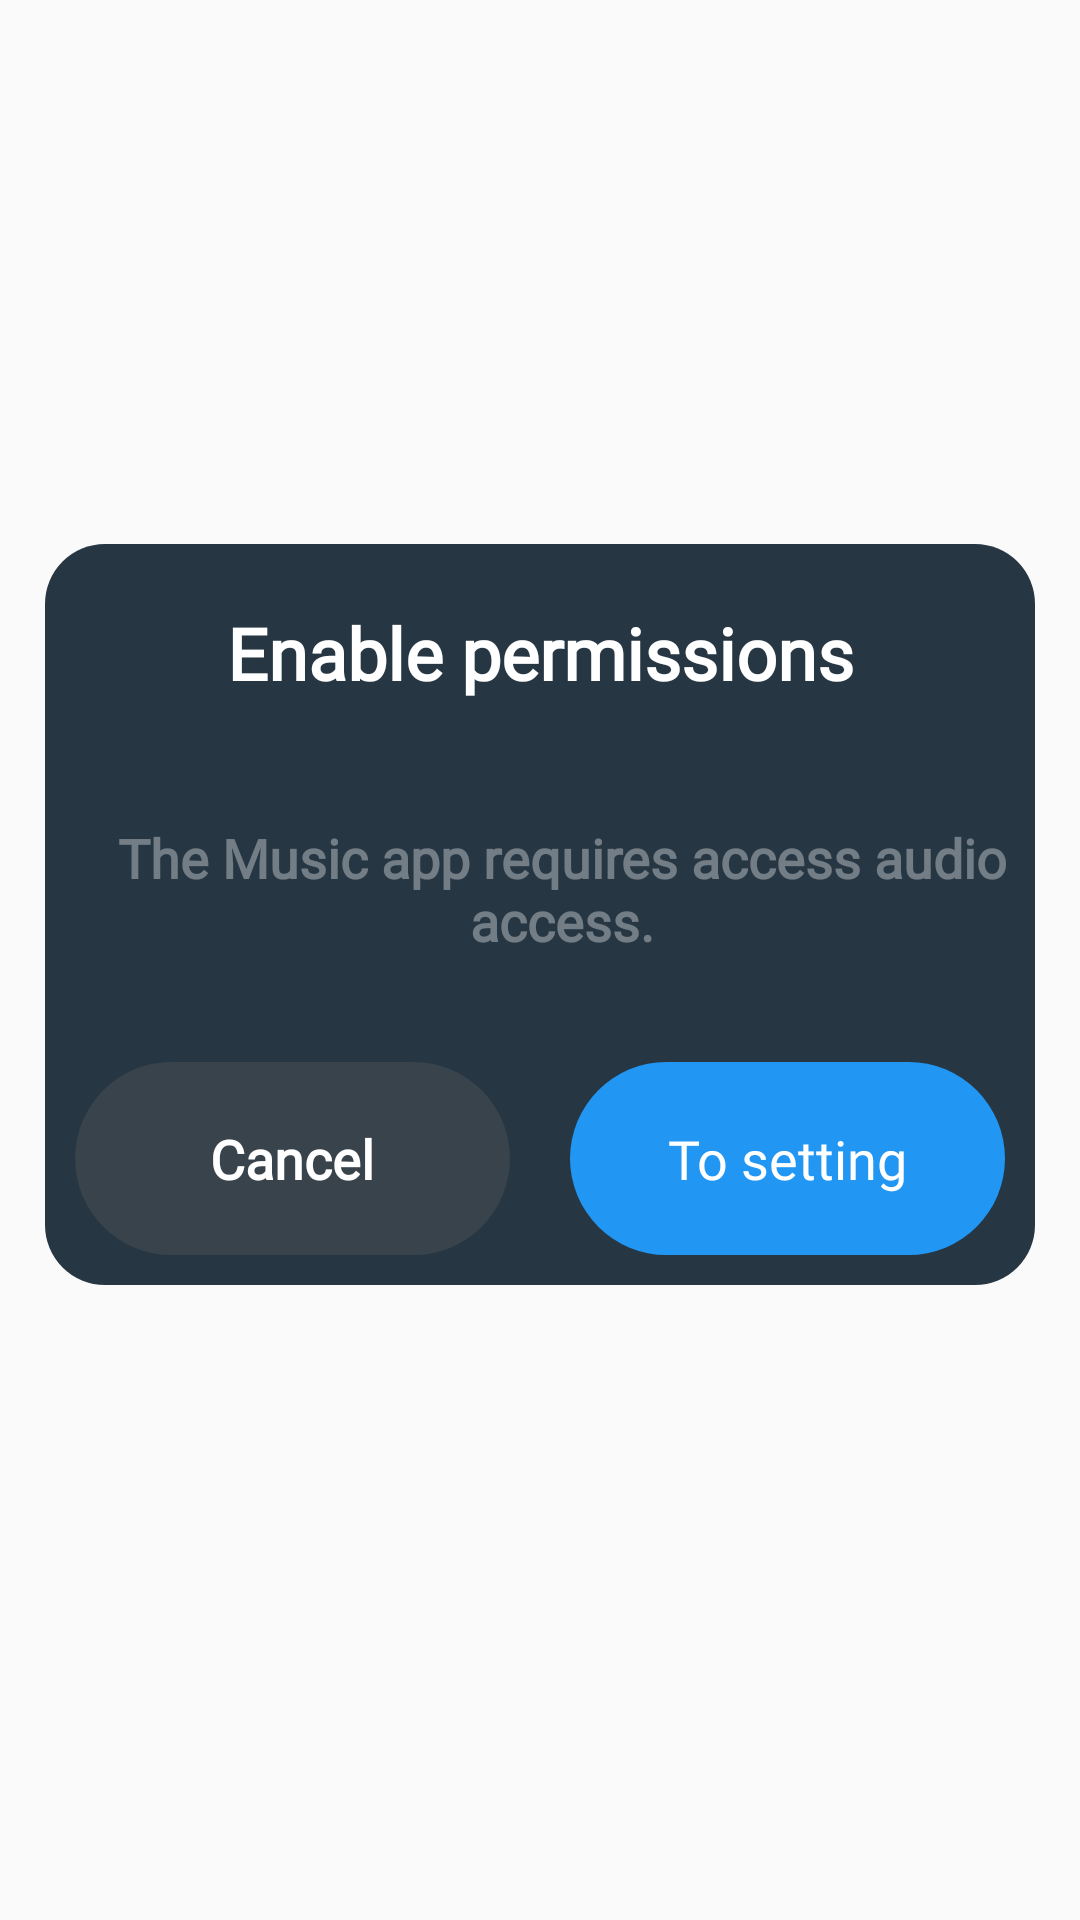

Produce the Android XML layout that renders to this screen, including the resource entries it uses.
<!-- AndroidManifest.xml: application theme Theme.AppMusic -->
<!-- res/layout/dialog_permisson.xml -->
<?xml version="1.0" encoding="utf-8"?>
<layout xmlns:android="http://schemas.android.com/apk/res/android"
    xmlns:app="http://schemas.android.com/apk/res-auto"
    xmlns:tools="http://schemas.android.com/tools">

    <data>

    </data>

    <FrameLayout
        android:layout_width="match_parent"
        android:layout_height="match_parent">

        <androidx.constraintlayout.widget.ConstraintLayout
            android:layout_width="match_parent"
            android:layout_height="wrap_content"
            android:layout_gravity="center"
            android:layout_marginHorizontal="@dimen/dimen_15dp"
            android:layout_marginBottom="@dimen/dimen_15dp"
            android:background="@drawable/custom_tv_permisson"
            android:orientation="vertical">

            <TextView
                android:id="@+id/tv_name"
                android:layout_width="match_parent"
                android:layout_height="wrap_content"
                android:background="@drawable/custom_ripple_rectangle"
                android:clickable="true"
                android:focusable="true"
                android:fontFamily="@font/medium"
                android:gravity="center"
                android:paddingVertical="@dimen/dimen_20dp"
                android:text="@string/enable_permissions"
                android:textColor="@color/white"
                android:textSize="@dimen/dimen_24sp"
                android:textStyle="bold"
                app:layout_constraintTop_toTopOf="parent" />

            <TextView
                android:id="@+id/tv_phat_sau"
                android:layout_width="match_parent"
                android:layout_height="wrap_content"
                android:background="@drawable/custom_ripple_rectangle"
                android:clickable="true"
                android:focusable="true"
                android:fontFamily="@font/medium"
                android:gravity="center"
                android:paddingVertical="@dimen/dimen_20dp"
                android:textStyle="bold"
                android:paddingStart="@dimen/dimen_15dp"
                android:text="@string/the_music_app_requires_access_audio_access"
                android:textColor="#5AFFFFFF"
                android:textSize="@dimen/dimen_18sp"
                app:layout_constraintTop_toBottomOf="@id/tv_name"
                tools:ignore="RtlSymmetry" />


            <TextView
                android:id="@+id/tv_no"
                android:layout_width="0dp"
                android:layout_height="wrap_content"
                android:layout_marginHorizontal="@dimen/dimen_10dp"
                android:layout_marginTop="@dimen/dimen_15dp"
                android:layout_marginBottom="@dimen/dimen_10dp"
                android:background="@drawable/custom_tv_no_per"
                android:clickable="true"
                android:focusable="true"
                android:fontFamily="@font/medium"
                android:foreground="@drawable/custom_ripple_rectangle"
                android:gravity="center"
                android:padding="@dimen/dimen_20dp"
                android:text="@string/cancel"
                android:textColor="@color/white"
                android:textSize="@dimen/dimen_18sp"
                android:textStyle="bold"
                app:layout_constraintBottom_toBottomOf="parent"
                app:layout_constraintLeft_toLeftOf="parent"
                app:layout_constraintRight_toLeftOf="@id/tv_yes"
                app:layout_constraintTop_toBottomOf="@id/tv_phat_sau" />

            <TextView
                android:id="@+id/tv_yes"
                android:layout_width="0dp"
                android:layout_height="wrap_content"
                android:layout_marginHorizontal="@dimen/dimen_10dp"
                android:background="@drawable/custom_tv_yes"
                android:clickable="true"
                android:focusable="true"
                android:fontFamily="@font/medium"
                android:foreground="@drawable/custom_ripple_rectangle"
                android:gravity="center"
                android:padding="@dimen/dimen_20dp"
                android:text="@string/to_setting"
                android:textColor="@color/white"
                android:textSize="@dimen/dimen_18sp"
                app:layout_constraintBottom_toBottomOf="@id/tv_no"
                app:layout_constraintLeft_toRightOf="@id/tv_no"
                app:layout_constraintRight_toRightOf="parent"
                app:layout_constraintTop_toTopOf="@id/tv_no"
                tools:ignore="RtlHardcoded,RtlSymmetry" />

        </androidx.constraintlayout.widget.ConstraintLayout>

    </FrameLayout>
</layout>
<!-- resources referenced by this layout -->
<resources>
  <color name="white">#FFFFFFFF</color>
  <dimen name="dimen_10dp">10dp</dimen>
  <dimen name="dimen_15dp">15dp</dimen>
  <dimen name="dimen_18sp">18sp</dimen>
  <dimen name="dimen_20dp">20sp</dimen>
  <dimen name="dimen_24sp">24sp</dimen>
  <!-- drawable custom_ripple_rectangle (drawable) -->
  <?xml version="1.0" encoding="utf-8"?>
  <ripple xmlns:android="http://schemas.android.com/apk/res/android"
      android:color="#4D131212">
      <item android:id="@android:id/mask">
          <shape android:shape="rectangle">
              <solid android:color="#FF0000" />
              <corners android:radius="10dp" />
          </shape>
      </item>
  
  </ripple>
  <!-- drawable custom_tv_no_per (drawable) -->
  <?xml version="1.0" encoding="utf-8"?>
  <shape xmlns:android="http://schemas.android.com/apk/res/android"
      android:shape="rectangle">
      <solid android:color="#50615F5F" />
      <corners android:radius="@dimen/dimen_40dp" />
  
  
  </shape>
  <!-- drawable custom_tv_permisson (drawable) -->
  <?xml version="1.0" encoding="utf-8"?>
  <shape xmlns:android="http://schemas.android.com/apk/res/android"
      android:shape="rectangle">
      <solid android:color="#263643" />
      <corners android:radius="@dimen/dimen_20dp" />
  
  </shape>
  <!-- drawable custom_tv_yes (drawable) -->
  <?xml version="1.0" encoding="utf-8"?>
  <shape xmlns:android="http://schemas.android.com/apk/res/android"
      android:shape="rectangle">
      <solid android:color="#2196F3" />
      <corners android:radius="@dimen/dimen_40dp" />
  
  </shape>
  <string name="cancel">Cancel</string>
  <string name="enable_permissions">Enable permissions</string>
  <string name="the_music_app_requires_access_audio_access">The Music app requires access audio access.</string>
  <string name="to_setting">To setting</string>
  <style name="Theme.AppMusic" parent="Base.Theme.AppMusic" />
  <dimen name="dimen_40dp">40sp</dimen>
  <style name="Base.Theme.AppMusic" parent="Theme.AppCompat.Light.NoActionBar">
          
          
          <item name="android:statusBarColor">@android:color/transparent</item>
          <item name="android:splitMotionEvents">false</item>
  
      </style>
</resources>
